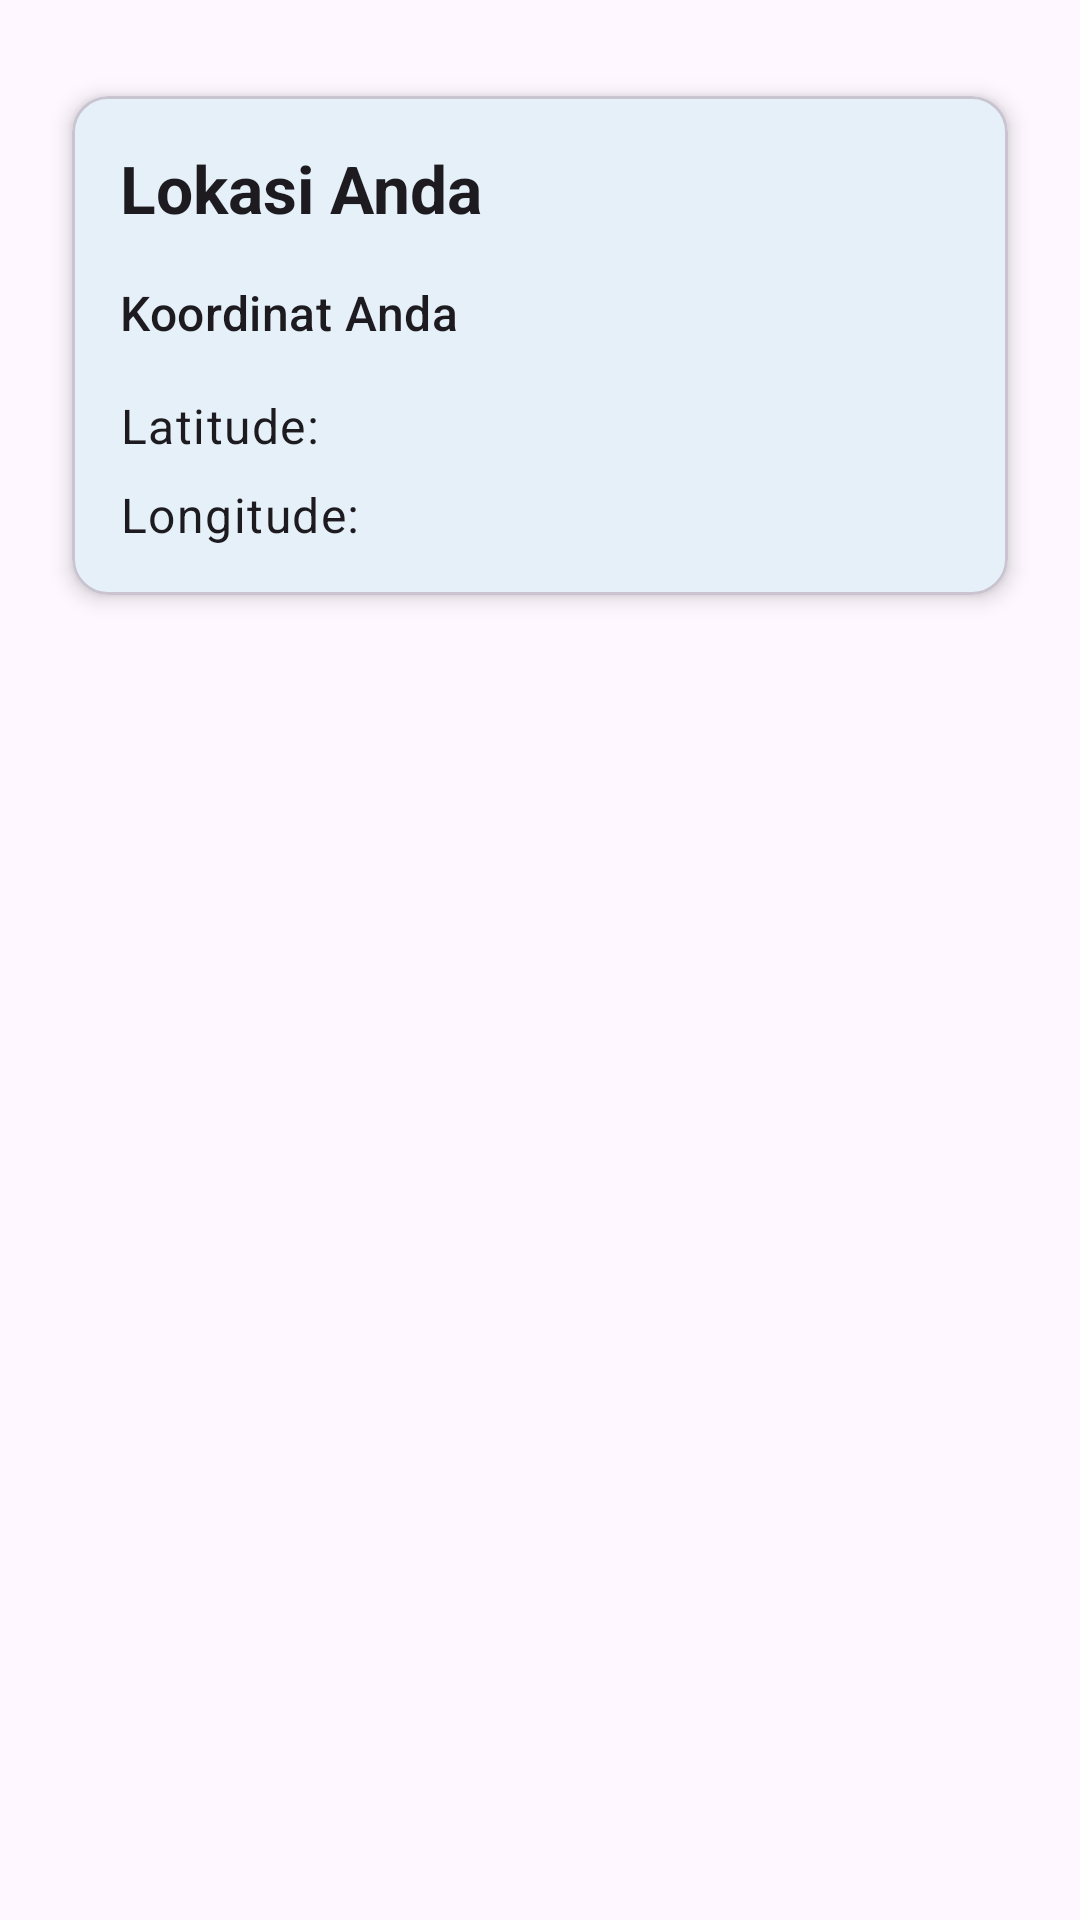

Write the Android layout XML for this screen, with the resource values it uses.
<!-- AndroidManifest.xml: application theme Theme.Main_mobile -->
<!-- res/layout/activity_praktikum62.xml -->
<?xml version="1.0" encoding="utf-8"?>
<androidx.constraintlayout.widget.ConstraintLayout xmlns:android="http://schemas.android.com/apk/res/android"
    xmlns:app="http://schemas.android.com/apk/res-auto"
    xmlns:tools="http://schemas.android.com/tools"
    android:id="@+id/main"
    android:layout_width="match_parent"
    android:layout_height="match_parent"
    android:padding="16dp"
    tools:context=".Praktikum_6_2">

    <com.google.android.material.card.MaterialCardView
        android:layout_width="match_parent"
        android:layout_height="wrap_content"
        android:layout_marginHorizontal="8dp"
        android:layout_marginTop="16dp"
        app:cardCornerRadius="12dp"
        app:cardElevation="4dp"
        app:layout_constraintTop_toTopOf="parent">

        <LinearLayout
            android:layout_width="match_parent"
            android:layout_height="wrap_content"
            android:orientation="vertical"
            android:padding="16dp">

            <TextView
                android:id="@+id/tv2_pra_6_2"
                android:layout_width="wrap_content"
                android:layout_height="wrap_content"
                android:layout_marginBottom="16dp"
                android:text="Lokasi Anda"
                android:textAppearance="@style/TextAppearance.Material3.TitleLarge"
                android:textStyle="bold" />

            <TextView
                android:id="@+id/tv3_pra_6_2"
                android:layout_width="wrap_content"
                android:layout_height="wrap_content"
                android:layout_marginBottom="16dp"
                android:text="Koordinat Anda"
                android:textAppearance="@style/TextAppearance.Material3.TitleMedium" />

            <LinearLayout
                android:layout_width="match_parent"
                android:layout_height="wrap_content"
                android:layout_marginBottom="8dp"
                android:orientation="horizontal">

                <TextView
                    android:id="@+id/tv1_pra_6_2"
                    android:layout_width="wrap_content"
                    android:layout_height="wrap_content"
                    android:minWidth="100dp"
                    android:text="Latitude:"
                    android:textAppearance="@style/TextAppearance.Material3.BodyLarge" />

                <TextView
                    android:id="@+id/tvLat_pra_6_2"
                    android:layout_width="0dp"
                    android:layout_height="wrap_content"
                    android:layout_weight="1"
                    android:textAppearance="@style/TextAppearance.Material3.BodyLarge"
                    android:textStyle="bold" />
            </LinearLayout>

            <LinearLayout
                android:layout_width="match_parent"
                android:layout_height="wrap_content"
                android:orientation="horizontal">

                <TextView
                    android:id="@+id/tv4_pra_6_2"
                    android:layout_width="wrap_content"
                    android:layout_height="wrap_content"
                    android:minWidth="100dp"
                    android:text="Longitude:"
                    android:textAppearance="@style/TextAppearance.Material3.BodyLarge" />

                <TextView
                    android:id="@+id/tvLang_pra_6_2"
                    android:layout_width="0dp"
                    android:layout_height="wrap_content"
                    android:layout_weight="1"
                    android:textAppearance="@style/TextAppearance.Material3.BodyLarge"
                    android:textStyle="bold" />
            </LinearLayout>
        </LinearLayout>
    </com.google.android.material.card.MaterialCardView>

</androidx.constraintlayout.widget.ConstraintLayout>
<!-- resources referenced by this layout -->
<resources>
  <style name="Theme.Main_mobile" parent="Theme.Material3.DayNight">
          <item name="colorPrimary">@color/primary</item>
          <item name="colorPrimaryDark">@color/primary_dark</item>
          <item name="colorSecondary">@color/accent</item>
          <item name="android:statusBarColor">?attr/colorPrimaryDark</item>
          <item name="colorSurface">@color/background_light</item>
          <item name="colorOnSurface">@color/text_primary</item>
          <item name="android:windowLightStatusBar">true</item>
      </style>
  <color name="primary">#2196F3</color>
  <color name="primary_dark">#1976D2</color>
  <color name="accent">#FFC107</color>
  <color name="background_light">#FAFAFA</color>
  <color name="text_primary">#212121</color>
</resources>
